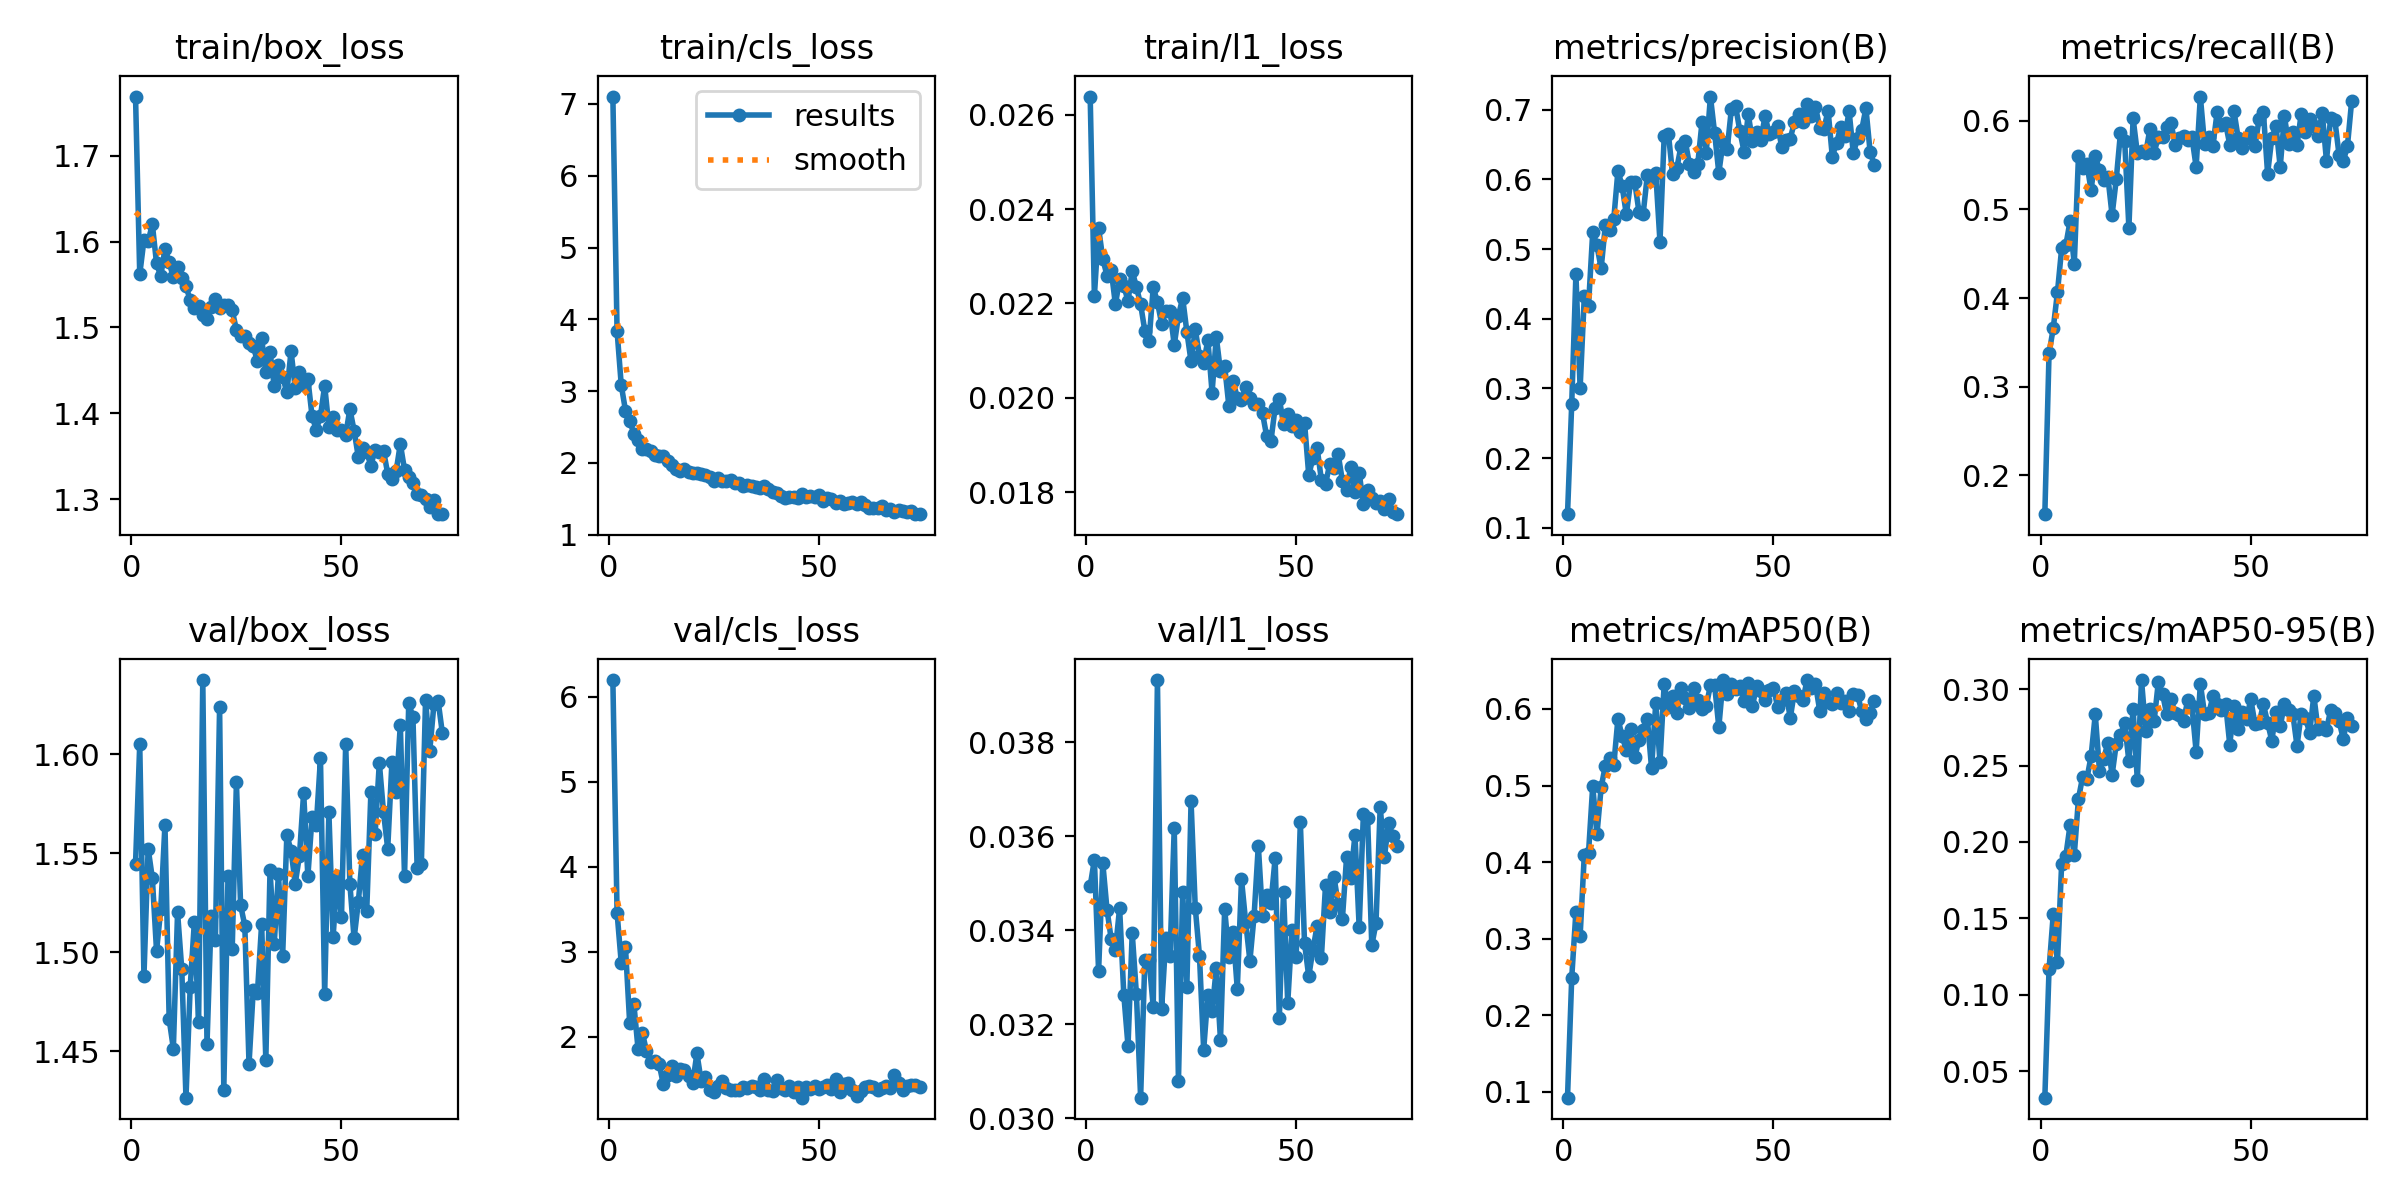

Source data for this figure (header and first rows):
epoch, time, train/box_loss, train/cls_loss, train/l1_loss, metrics/precision(B), metrics/recall(B), metrics/mAP50(B), metrics/mAP50-95(B), val/box_loss, val/cls_loss, val/l1_loss, lr/pg0, lr/pg1, lr/pg2
1, 46.87, 1.769, 7.102, 0.02639, 0.1196, 0.1562, 0.09258, 0.0327, 1.545, 6.196, 0.03494, 0.0002176, 0.0002176, 0.0002176
2, 62.29, 1.562, 3.839, 0.02216, 0.2775, 0.3375, 0.2487, 0.1166, 1.605, 3.462, 0.0355, 0.0004399, 0.0004399, 0.0004399
3, 77.33, 1.602, 3.083, 0.0236, 0.4636, 0.366, 0.3355, 0.1527, 1.488, 2.869, 0.03313, 0.0006621, 0.0006621, 0.0006621
4, 93.01, 1.6, 2.731, 0.02295, 0.3005, 0.4065, 0.3035, 0.1211, 1.552, 3.054, 0.03543, 0.0006666, 0.0006666, 0.0006666
5, 108.2, 1.62, 2.585, 0.02259, 0.4328, 0.4561, 0.4099, 0.1857, 1.537, 2.166, 0.03444, 0.0006663, 0.0006663, 0.0006663
6, 123.2, 1.575, 2.41, 0.02271, 0.419, 0.4598, 0.4122, 0.191, 1.501, 2.387, 0.03381, 0.000666, 0.000666, 0.000666
7, 138.6, 1.56, 2.315, 0.02198, 0.5246, 0.4868, 0.4995, 0.211, 1.522, 1.854, 0.03359, 0.0006655, 0.0006655, 0.0006655
8, 154, 1.591, 2.193, 0.02251, 0.5052, 0.4381, 0.4361, 0.1914, 1.565, 2.052, 0.03447, 0.000665, 0.000665, 0.000665
9, 169.2, 1.576, 2.199, 0.02238, 0.4721, 0.5598, 0.4975, 0.2283, 1.466, 1.835, 0.03263, 0.0006644, 0.0006644, 0.0006644
10, 184.1, 1.558, 2.164, 0.02205, 0.5339, 0.5464, 0.5258, 0.2426, 1.451, 1.705, 0.03154, 0.0006637, 0.0006637, 0.0006637
11, 199.6, 1.57, 2.112, 0.02269, 0.5272, 0.5519, 0.5353, 0.2414, 1.52, 1.717, 0.03394, 0.0006629, 0.0006629, 0.0006629
12, 214.4, 1.557, 2.094, 0.02235, 0.5426, 0.5216, 0.5262, 0.256, 1.491, 1.685, 0.03264, 0.0006621, 0.0006621, 0.0006621
13, 229.5, 1.548, 2.103, 0.02198, 0.6124, 0.5599, 0.5874, 0.2834, 1.426, 1.445, 0.03044, 0.0006612, 0.0006612, 0.0006612
14, 244.5, 1.532, 2.024, 0.02142, 0.5901, 0.5443, 0.564, 0.2465, 1.482, 1.554, 0.03336, 0.0006601, 0.0006601, 0.0006601
15, 259.6, 1.523, 1.977, 0.0212, 0.5496, 0.5332, 0.5465, 0.2545, 1.515, 1.663, 0.03337, 0.000659, 0.000659, 0.000659
16, 274.6, 1.525, 1.922, 0.02234, 0.5964, 0.5369, 0.5744, 0.2648, 1.465, 1.541, 0.03237, 0.0006579, 0.0006579, 0.0006579
17, 289.7, 1.515, 1.895, 0.02203, 0.5959, 0.4936, 0.5366, 0.2437, 1.638, 1.625, 0.03932, 0.0006566, 0.0006566, 0.0006566
18, 304.8, 1.51, 1.915, 0.02157, 0.5536, 0.5343, 0.5599, 0.2643, 1.453, 1.608, 0.03233, 0.0006553, 0.0006553, 0.0006553
19, 319.7, 1.524, 1.878, 0.02184, 0.5506, 0.5869, 0.5729, 0.2697, 1.518, 1.537, 0.03384, 0.0006539, 0.0006539, 0.0006539
20, 334.9, 1.533, 1.854, 0.02184, 0.6063, 0.5775, 0.5866, 0.2775, 1.506, 1.463, 0.03346, 0.0006524, 0.0006524, 0.0006524
21, 350.1, 1.523, 1.863, 0.02112, 0.5991, 0.4793, 0.5225, 0.2527, 1.624, 1.806, 0.03618, 0.0006508, 0.0006508, 0.0006508
22, 365.1, 1.526, 1.844, 0.02174, 0.609, 0.6027, 0.6078, 0.2867, 1.431, 1.487, 0.03079, 0.0006492, 0.0006492, 0.0006492
23, 380.3, 1.526, 1.827, 0.02212, 0.5103, 0.5641, 0.5304, 0.2407, 1.538, 1.526, 0.03482, 0.0006475, 0.0006475, 0.0006475
24, 395.5, 1.52, 1.804, 0.0214, 0.6621, 0.5656, 0.633, 0.3059, 1.502, 1.38, 0.03279, 0.0006457, 0.0006457, 0.0006457
25, 410.6, 1.497, 1.747, 0.02077, 0.6655, 0.5635, 0.6021, 0.2727, 1.586, 1.358, 0.03674, 0.0006438, 0.0006438, 0.0006438
26, 425.9, 1.49, 1.788, 0.02145, 0.6072, 0.5909, 0.6168, 0.2868, 1.524, 1.421, 0.03448, 0.0006419, 0.0006419, 0.0006419
27, 440.7, 1.49, 1.75, 0.02089, 0.6159, 0.564, 0.5942, 0.2791, 1.513, 1.48, 0.03346, 0.0006398, 0.0006398, 0.0006398
28, 455.8, 1.481, 1.747, 0.02073, 0.6475, 0.5819, 0.6268, 0.3045, 1.443, 1.397, 0.03146, 0.0006377, 0.0006377, 0.0006377
29, 470.9, 1.478, 1.768, 0.02123, 0.6555, 0.5821, 0.6147, 0.297, 1.481, 1.378, 0.03263, 0.0006356, 0.0006356, 0.0006356
30, 485.7, 1.46, 1.72, 0.02011, 0.6219, 0.593, 0.6018, 0.2834, 1.479, 1.375, 0.03228, 0.0006333, 0.0006333, 0.0006333
31, 500.8, 1.488, 1.728, 0.02129, 0.6104, 0.598, 0.6274, 0.2934, 1.514, 1.379, 0.03319, 0.000631, 0.000631, 0.000631
32, 516.3, 1.448, 1.676, 0.02056, 0.6225, 0.5733, 0.6114, 0.2843, 1.446, 1.413, 0.03167, 0.0006286, 0.0006286, 0.0006286
33, 531.4, 1.472, 1.694, 0.02067, 0.6821, 0.5806, 0.5995, 0.2828, 1.542, 1.405, 0.03446, 0.0006262, 0.0006262, 0.0006262
34, 546.7, 1.432, 1.673, 0.01982, 0.6383, 0.5832, 0.6038, 0.2793, 1.504, 1.417, 0.03343, 0.0006236, 0.0006236, 0.0006236
35, 561.9, 1.457, 1.664, 0.02035, 0.7188, 0.5787, 0.6308, 0.2927, 1.54, 1.409, 0.03396, 0.000621, 0.000621, 0.000621
36, 577, 1.443, 1.654, 0.02, 0.6665, 0.5813, 0.6315, 0.2889, 1.498, 1.371, 0.03275, 0.0006183, 0.0006183, 0.0006183
37, 592.4, 1.425, 1.683, 0.01995, 0.6093, 0.548, 0.576, 0.259, 1.559, 1.5, 0.03508, 0.0006156, 0.0006156, 0.0006156
38, 607.2, 1.472, 1.633, 0.02023, 0.6535, 0.6274, 0.6375, 0.3035, 1.551, 1.373, 0.03417, 0.0006128, 0.0006128, 0.0006128
39, 622.6, 1.429, 1.598, 0.01999, 0.6435, 0.5735, 0.62, 0.2838, 1.535, 1.368, 0.03335, 0.0006099, 0.0006099, 0.0006099
40, 637.8, 1.448, 1.578, 0.01987, 0.7016, 0.5819, 0.6319, 0.2841, 1.549, 1.491, 0.03431, 0.000607, 0.000607, 0.000607
41, 653.1, 1.434, 1.545, 0.01986, 0.7047, 0.5722, 0.6256, 0.2952, 1.581, 1.4, 0.0358, 0.0006039, 0.0006039, 0.0006039
42, 667.9, 1.44, 1.515, 0.01967, 0.6696, 0.6102, 0.6296, 0.2903, 1.538, 1.374, 0.03431, 0.0006009, 0.0006009, 0.0006009
43, 683.6, 1.397, 1.53, 0.01918, 0.64, 0.5956, 0.6098, 0.2863, 1.569, 1.423, 0.03476, 0.0005977, 0.0005977, 0.0005977
44, 698.5, 1.381, 1.523, 0.01908, 0.6934, 0.5971, 0.6336, 0.2905, 1.564, 1.356, 0.03457, 0.0005945, 0.0005945, 0.0005945
45, 713.6, 1.397, 1.512, 0.01979, 0.6548, 0.5732, 0.604, 0.2637, 1.598, 1.411, 0.03553, 0.0005912, 0.0005912, 0.0005912
46, 728.9, 1.432, 1.574, 0.01998, 0.6677, 0.611, 0.6297, 0.2888, 1.479, 1.286, 0.03214, 0.0005879, 0.0005879, 0.0005879
47, 744, 1.384, 1.528, 0.01944, 0.6565, 0.5807, 0.6228, 0.2737, 1.571, 1.41, 0.03482, 0.0005845, 0.0005845, 0.0005845
48, 758.9, 1.396, 1.534, 0.01965, 0.6907, 0.5697, 0.6117, 0.2848, 1.508, 1.392, 0.03245, 0.000581, 0.000581, 0.000581
49, 774.1, 1.38, 1.527, 0.01941, 0.6653, 0.5805, 0.6251, 0.2806, 1.539, 1.421, 0.034, 0.0005775, 0.0005775, 0.0005775
50, 789.3, 1.381, 1.548, 0.01953, 0.6673, 0.5873, 0.6278, 0.2934, 1.518, 1.388, 0.03343, 0.0005739, 0.0005739, 0.0005739
51, 804.3, 1.375, 1.477, 0.01928, 0.6766, 0.572, 0.6023, 0.2771, 1.605, 1.408, 0.0363, 0.0005703, 0.0005703, 0.0005703
52, 819.4, 1.405, 1.507, 0.01947, 0.6459, 0.6025, 0.6114, 0.2778, 1.534, 1.435, 0.03372, 0.0005666, 0.0005666, 0.0005666
53, 834.4, 1.38, 1.499, 0.01836, 0.6568, 0.61, 0.6211, 0.29, 1.507, 1.39, 0.03302, 0.0005628, 0.0005628, 0.0005628
54, 849.2, 1.349, 1.437, 0.01872, 0.6586, 0.5404, 0.5881, 0.2781, 1.525, 1.504, 0.03359, 0.000559, 0.000559, 0.000559
55, 864.1, 1.359, 1.471, 0.01893, 0.6825, 0.5806, 0.6231, 0.2662, 1.549, 1.352, 0.0341, 0.0005552, 0.0005552, 0.0005552
56, 879.3, 1.355, 1.424, 0.01826, 0.6934, 0.5939, 0.6172, 0.2852, 1.521, 1.443, 0.03341, 0.0005513, 0.0005513, 0.0005513
57, 894.8, 1.339, 1.446, 0.01817, 0.6819, 0.5479, 0.6112, 0.2756, 1.581, 1.458, 0.03497, 0.0005473, 0.0005473, 0.0005473
58, 910, 1.358, 1.457, 0.0186, 0.7078, 0.6049, 0.6377, 0.2902, 1.56, 1.376, 0.03439, 0.0005433, 0.0005433, 0.0005433
59, 925.1, 1.355, 1.425, 0.0185, 0.6911, 0.5744, 0.6268, 0.2861, 1.596, 1.31, 0.03514, 0.0005392, 0.0005392, 0.0005392
60, 940.2, 1.356, 1.453, 0.0188, 0.7043, 0.5875, 0.6322, 0.2837, 1.571, 1.369, 0.03456, 0.0005351, 0.0005351, 0.0005351
... 14 more rows
